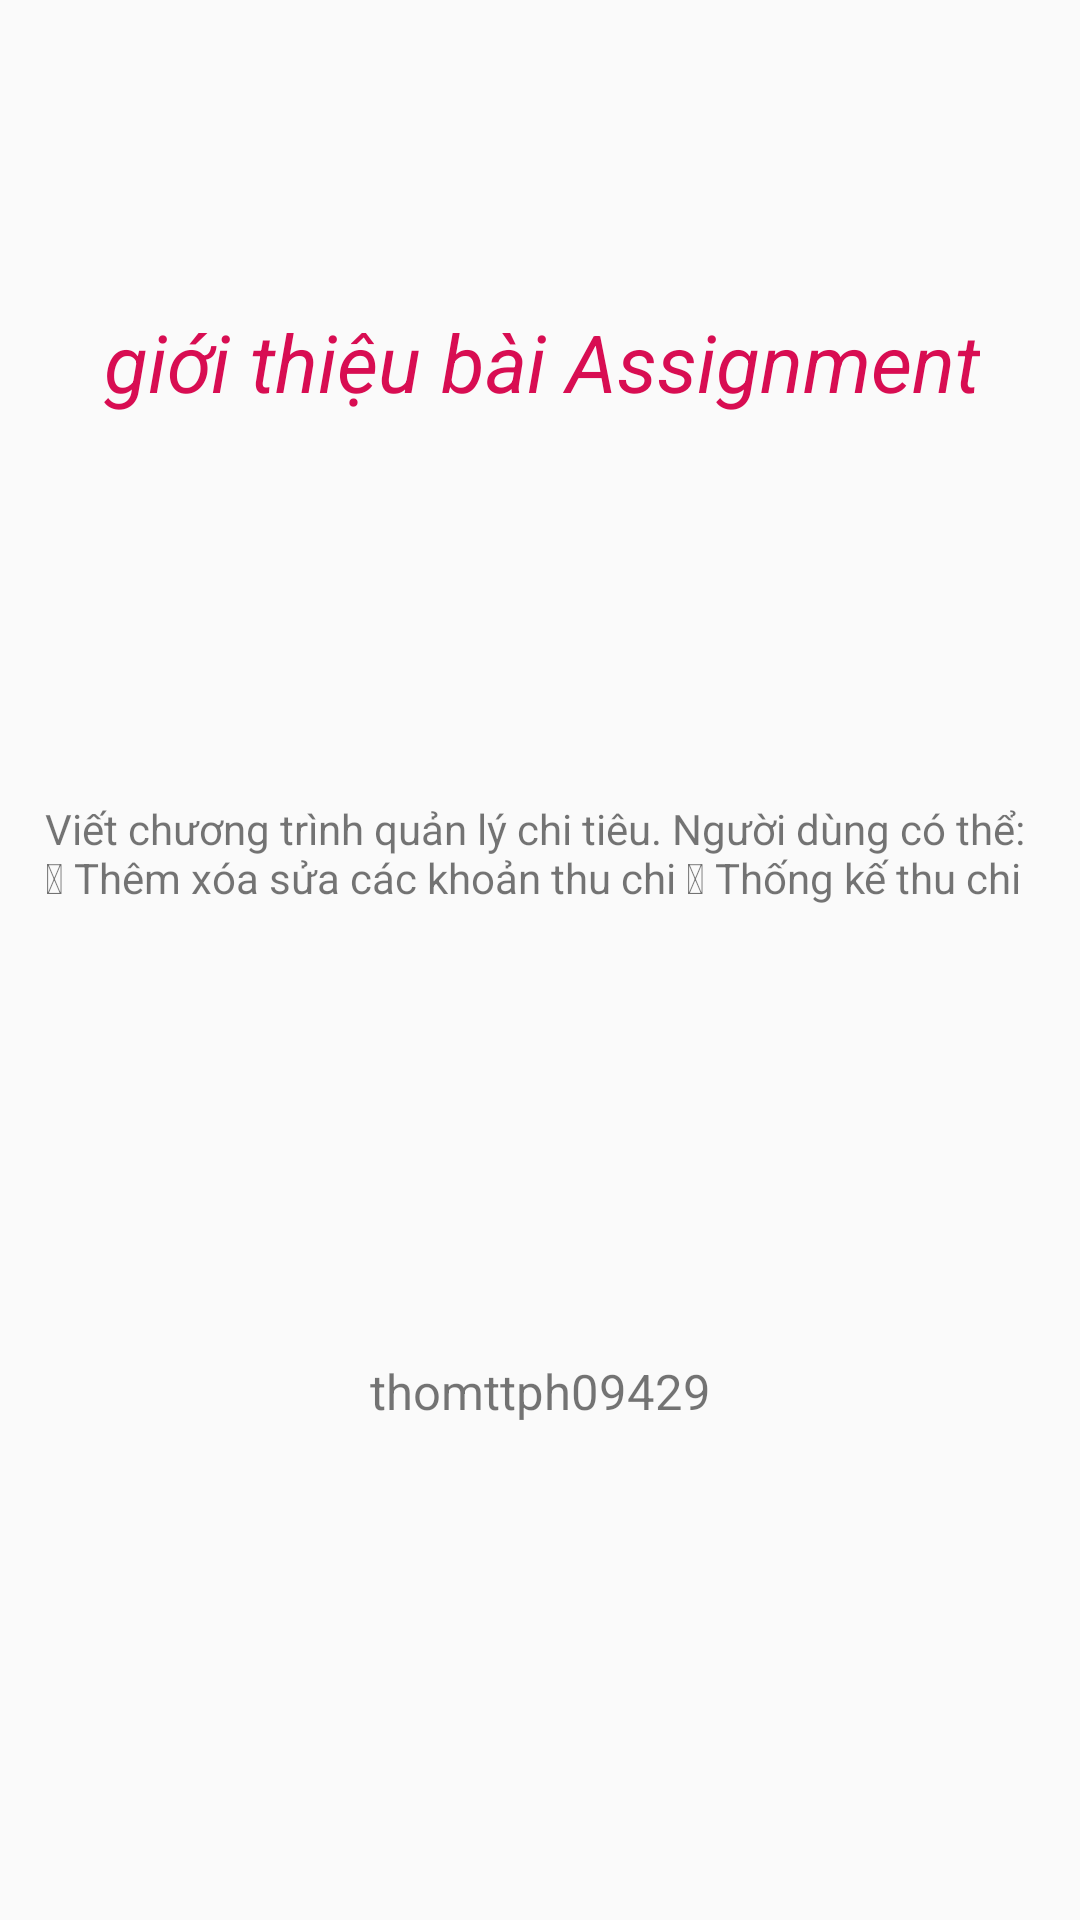

Layout XML and referenced resources for this Android screen:
<!-- AndroidManifest.xml: application theme AppTheme -->
<!-- res/layout/fragment_gioithiu.xml -->
<?xml version="1.0" encoding="utf-8"?>
<androidx.constraintlayout.widget.ConstraintLayout xmlns:android="http://schemas.android.com/apk/res/android"
    xmlns:app="http://schemas.android.com/apk/res-auto"
    xmlns:tools="http://schemas.android.com/tools"
    android:layout_width="match_parent"
    android:layout_height="match_parent"
    android:padding="15dp"
    tools:context=".Fragment.Fragment_gioithiu">


    <ImageView
        android:id="@+id/imageView2"
        android:layout_width="wrap_content"
        android:layout_height="wrap_content"
        android:src="@drawable/logo"
        app:layout_constraintBottom_toBottomOf="parent"
        app:layout_constraintEnd_toEndOf="parent"
        app:layout_constraintHorizontal_bias="0.498"
        app:layout_constraintStart_toStartOf="parent"
        app:layout_constraintTop_toTopOf="parent"
        app:layout_constraintVertical_bias="0.063" />

    <TextView
        android:id="@+id/textView3"
        android:layout_width="wrap_content"
        android:layout_height="wrap_content"
        android:text="giới thiệu bài Assignment"
        android:textColor="#D80D52"
        android:textSize="13pt"
        android:textStyle="italic"
        app:layout_constraintBottom_toBottomOf="parent"
        app:layout_constraintEnd_toEndOf="parent"
        app:layout_constraintHorizontal_bias="0.514"
        app:layout_constraintStart_toStartOf="parent"
        app:layout_constraintTop_toBottomOf="@+id/imageView2"
        app:layout_constraintVertical_bias="0.092" />

    <TextView
        android:id="@+id/textView4"
        android:layout_width="match_parent"
        android:layout_height="wrap_content"
        android:text="Viết chương trình quản lý chi tiêu. Người dùng có thể:
 Thêm xóa sửa các khoản thu chi
 Thống kế thu chi"
        app:layout_constraintBottom_toBottomOf="parent"
        app:layout_constraintEnd_toEndOf="parent"
        app:layout_constraintHorizontal_bias="0.672"
        app:layout_constraintStart_toStartOf="parent"
        app:layout_constraintTop_toBottomOf="@+id/textView3"
        app:layout_constraintVertical_bias="0.284" />

    <TextView

        android:id="@+id/textView5"
        android:layout_width="wrap_content"
        android:layout_height="wrap_content"
        android:text="thomttph09429"
        android:textSize="8pt"
        app:layout_constraintBottom_toBottomOf="parent"
        app:layout_constraintEnd_toEndOf="parent"
        app:layout_constraintHorizontal_bias="0.5"
        app:layout_constraintStart_toStartOf="parent"
        app:layout_constraintTop_toBottomOf="@+id/textView4" />

</androidx.constraintlayout.widget.ConstraintLayout>
<!-- resources referenced by this layout -->
<resources>
  <style name="AppTheme" parent="Theme.AppCompat.Light.DarkActionBar">
          
          <item name="colorPrimary">#EC5488</item>
          <item name="colorPrimaryDark">#DD7598</item>
          <item name="colorAccent">#EBEC62C5</item>
      </style>
</resources>
